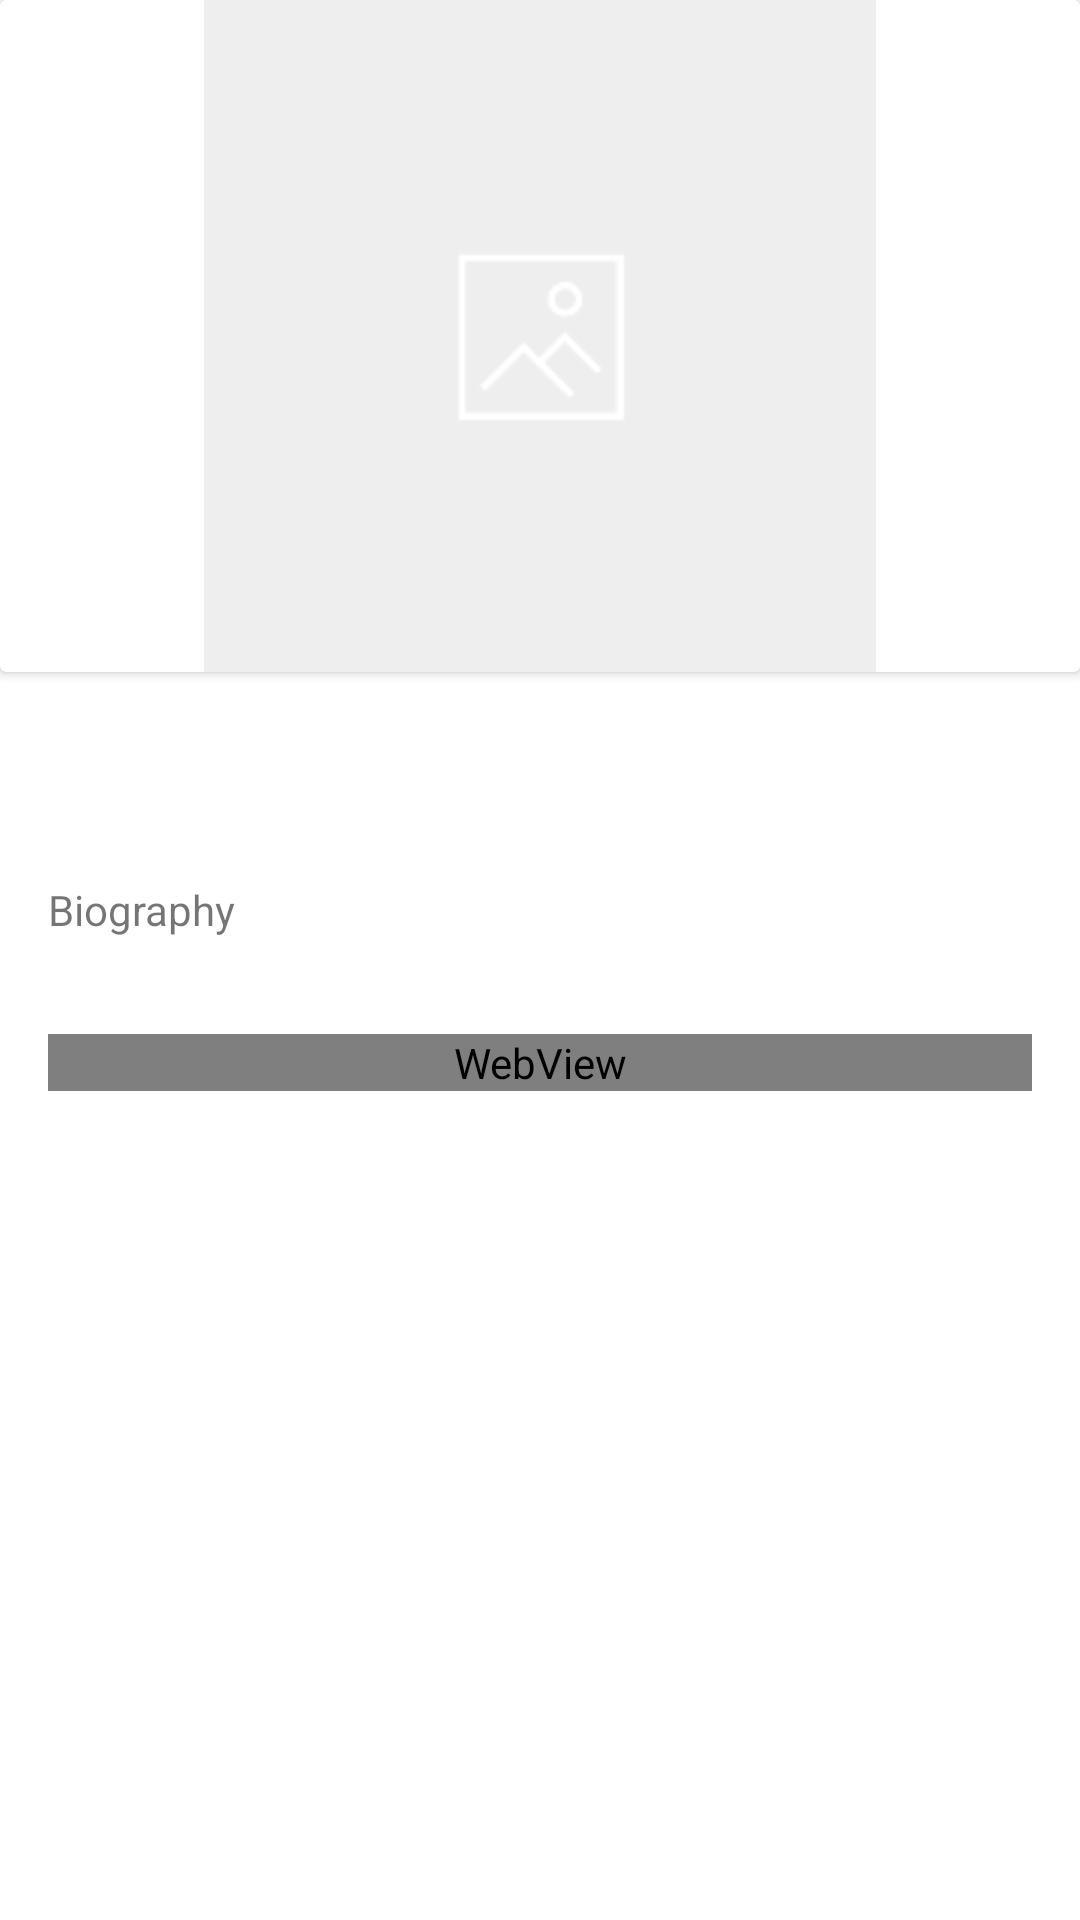

Write the Android layout XML for this screen, with the resource values it uses.
<!-- AndroidManifest.xml: application theme Theme.CapsuleNYTimes -->
<!-- res/layout/fragment_details.xml -->
<?xml version="1.0" encoding="utf-8"?>
<androidx.constraintlayout.widget.ConstraintLayout xmlns:android="http://schemas.android.com/apk/res/android"
    xmlns:app="http://schemas.android.com/apk/res-auto"
    xmlns:tools="http://schemas.android.com/tools"
    android:layout_width="match_parent"
    android:layout_height="match_parent"
    tools:context=".ui.details.DetailsFragment">

    <androidx.cardview.widget.CardView
        android:id="@+id/imageCardView"
        android:layout_width="match_parent"
        android:layout_height="wrap_content"
        app:layout_constraintTop_toTopOf="parent">
        <ImageView
            android:id="@+id/imageView"
            android:layout_width="wrap_content"
            android:layout_height="wrap_content"
            android:src="@drawable/placeholder"
            android:layout_gravity="center"/>
    </androidx.cardview.widget.CardView>

    <LinearLayout
        android:id="@+id/aboutLayout"
        android:layout_width="match_parent"
        android:layout_height="wrap_content"
        android:orientation="vertical"
        app:layout_constraintTop_toBottomOf="@+id/imageCardView">
            <TextView
                android:id="@+id/display_name"
                android:layout_width="match_parent"
                android:layout_height="wrap_content"
                android:layout_margin="@dimen/fab_margin"
                android:textAppearance="@style/TextAppearance.MaterialComponents.Subtitle1"/>
            <TextView
                android:layout_width="match_parent"
                android:layout_height="wrap_content"
                android:layout_margin="@dimen/fab_margin"
                android:text="@string/bio"/>
          </LinearLayout>
    <WebView
        android:id="@+id/webview_bio"
        android:layout_width="match_parent"
        android:layout_height="wrap_content"
        android:layout_margin="@dimen/fab_margin"
        app:layout_constraintTop_toBottomOf="@+id/aboutLayout"/>
    <ProgressBar
        android:id="@+id/loadingView"
        android:layout_width="wrap_content"
        android:layout_height="wrap_content"
        app:layout_constraintBottom_toBottomOf="parent"
        app:layout_constraintEnd_toEndOf="parent"
        app:layout_constraintStart_toStartOf="parent"
        app:layout_constraintTop_toTopOf="parent"
        android:visibility="gone"/>

</androidx.constraintlayout.widget.ConstraintLayout>
<!-- resources referenced by this layout -->
<resources>
  <dimen name="fab_margin">16dp</dimen>
  <!-- drawable placeholder: png bitmap (drawable, 525 bytes) -->
  <string name="bio">Biography</string>
  <style name="Theme.CapsuleNYTimes" parent="Theme.MaterialComponents.DayNight.DarkActionBar">
          
          <item name="colorPrimary">@color/purple_500</item>
          <item name="colorPrimaryVariant">@color/purple_700</item>
          <item name="colorOnPrimary">@color/white</item>
          
          <item name="colorSecondary">@color/teal_200</item>
          <item name="colorSecondaryVariant">@color/teal_700</item>
          <item name="colorOnSecondary">@color/black</item>
          
          <item name="android:statusBarColor" tools:targetApi="l">?attr/colorPrimaryVariant</item>
          
      </style>
  <!-- not gathered from this repository: default colours our renderer supplied (Android Studio template values) -->
  <color name="purple_500">#FF6200EE</color>
  <color name="purple_700">#FF3700B3</color>
  <color name="teal_200">#FF03DAC5</color>
  <color name="teal_700">#FF018786</color>
  <color name="black">#FF000000</color>
  <color name="white">#FFFFFFFF</color>
</resources>
